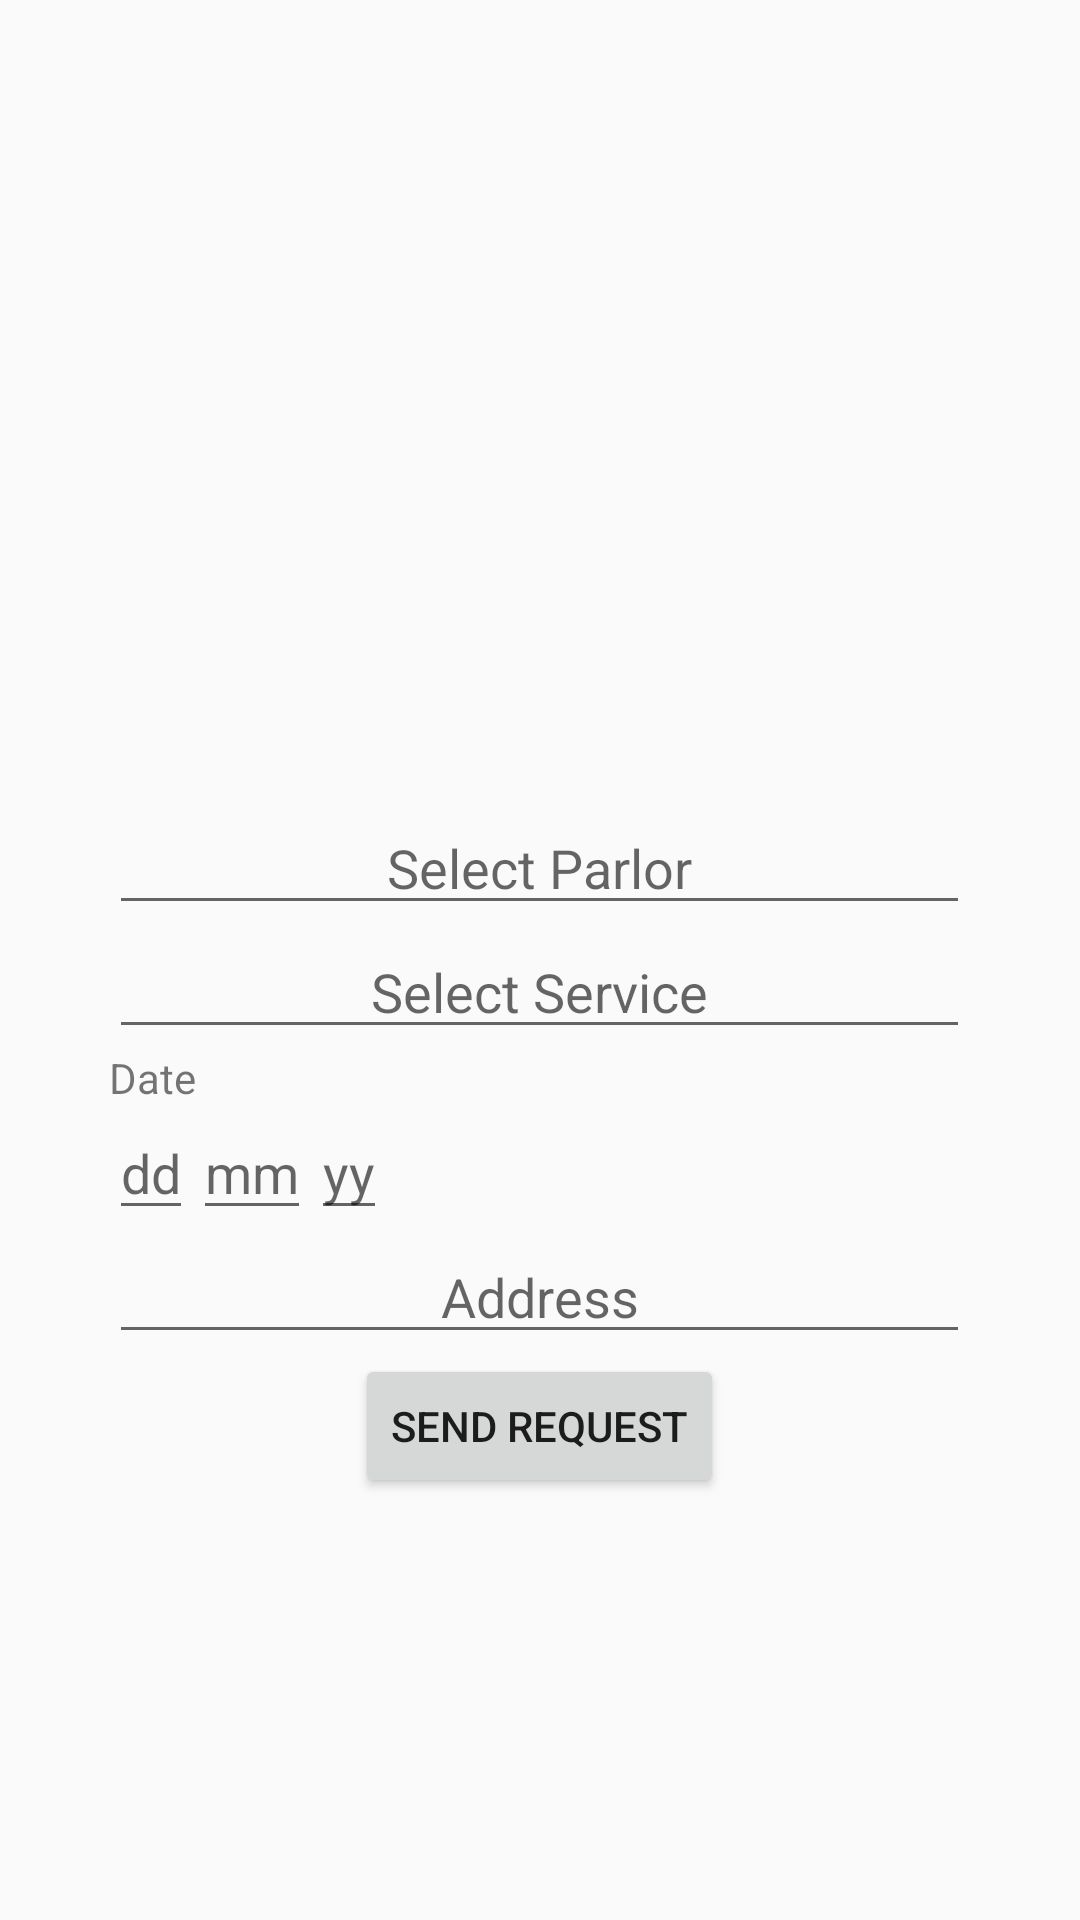

Produce the Android XML layout that renders to this screen, including the resource entries it uses.
<!-- AndroidManifest.xml: application theme AppTheme -->
<!-- res/layout/fragment_addrequest.xml -->
<FrameLayout xmlns:android="http://schemas.android.com/apk/res/android"
    xmlns:tools="http://schemas.android.com/tools"
    android:layout_width="match_parent"
    android:layout_height="match_parent"
    tools:context="rm.woozy.com.sajuguju.Fragments.Addrequest">

    

    <LinearLayout
        android:orientation="vertical"
        android:layout_width="287dp"
        android:layout_height="373dp"
        android:layout_gravity="center_horizontal|bottom">
        <EditText
            android:textAlignment="center"
            android:layout_width="match_parent"
            android:layout_height="wrap_content"
            android:hint="Select Parlor"
            />
        <EditText
            android:textAlignment="center"
            android:layout_width="match_parent"
            android:layout_height="wrap_content"
            android:hint="Select Service"
            />
        <TextView
            android:layout_width="wrap_content"
            android:layout_height="wrap_content"
            android:text="Date"/>
        <LinearLayout

            android:layout_width="wrap_content"
            android:layout_height="wrap_content"
            android:orientation="horizontal"
            >

            <EditText
                android:layout_width="wrap_content"
                android:layout_height="wrap_content"
                android:hint="dd"
                />
            <EditText
                android:layout_width="wrap_content"
                android:layout_height="wrap_content"
                android:hint="mm"
                />
            <EditText
                android:layout_width="wrap_content"
                android:layout_height="wrap_content"
                android:hint="yy"
                />
        </LinearLayout>
        <EditText
            android:textAlignment="center"
            android:layout_width="match_parent"
            android:layout_height="wrap_content"
            android:hint="Address"
            />
        <Button
            android:layout_width="wrap_content"
            android:layout_height="wrap_content"
            android:text="Send Request"
            android:layout_gravity="center_horizontal" />
    </LinearLayout>


</FrameLayout>
<!-- resources referenced by this layout -->
<resources>
  <style name="AppTheme" parent="Theme.AppCompat.Light.NoActionBar">
          
          <item name="colorPrimary">@color/colorPrimary</item>
          <item name="colorPrimaryDark">@color/colorPrimaryDark</item>
          <item name="colorAccent">@color/colorAccent</item>
          <item name="titleTextColor">@android:color/white</item>
      </style>
  <!-- not gathered from this repository: default colours our renderer supplied (Android Studio template values) -->
  <color name="colorPrimary">#FF6200EE</color>
  <color name="colorPrimaryDark">#FF3700B3</color>
  <color name="colorAccent">#FF03DAC5</color>
</resources>
